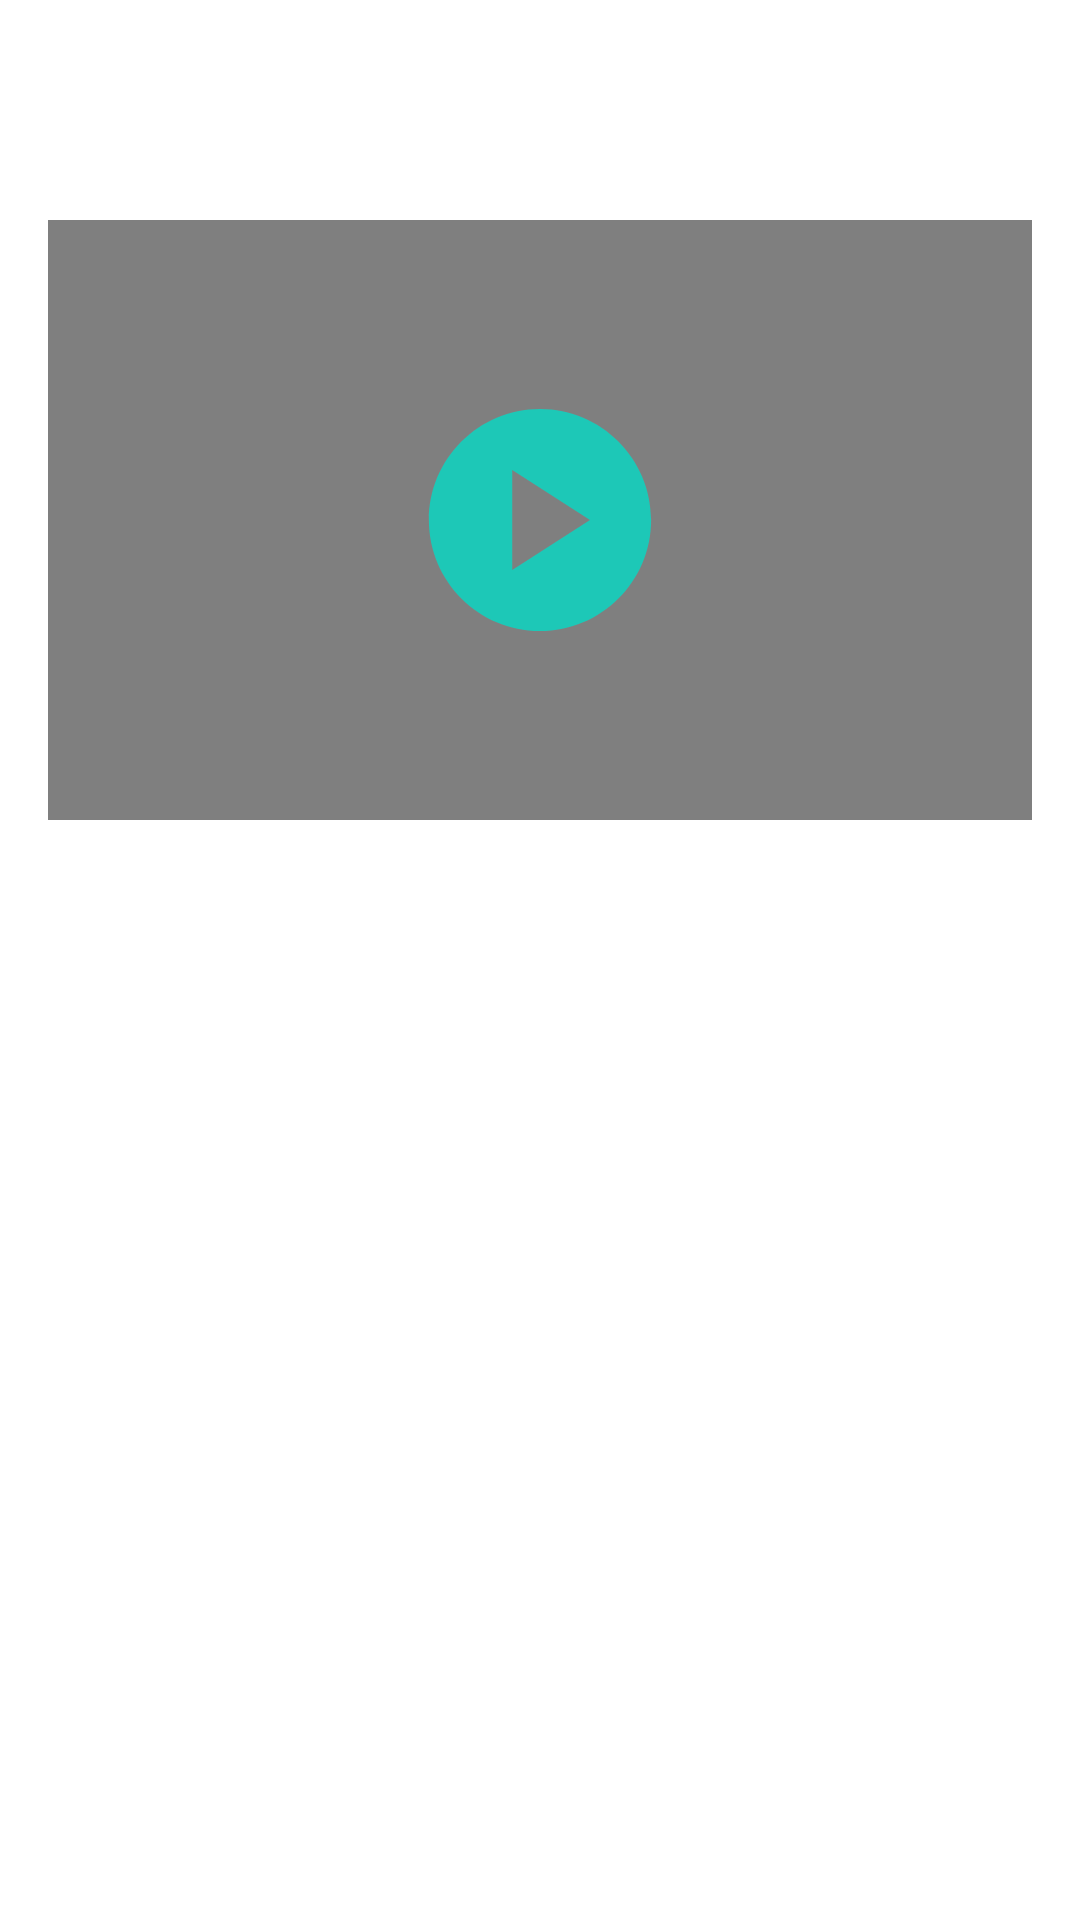

The Android layout XML behind this screen, and the referenced resources:
<!-- AndroidManifest.xml: application theme Theme.Music_Now -->
<!-- res/layout/fragment_video_detail.xml -->
<?xml version="1.0" encoding="utf-8"?>
<androidx.constraintlayout.widget.ConstraintLayout
    xmlns:android="http://schemas.android.com/apk/res/android"
    xmlns:tools="http://schemas.android.com/tools"
    android:layout_width="match_parent"
    android:layout_height="match_parent"
    xmlns:app="http://schemas.android.com/apk/res-auto"
    android:paddingBottom="@dimen/activity_vertical_margin"
    android:paddingLeft="@dimen/activity_horizontal_margin"
    android:paddingRight="@dimen/activity_horizontal_margin"
    android:paddingTop="@dimen/activity_vertical_margin"
    tools:context=".ui.home.VideoDetailFragment">

    <TextView
        android:id="@+id/videoName"
        android:layout_width="match_parent"
        android:layout_height="wrap_content"
        app:layout_constraintTop_toTopOf="parent"
        android:layout_marginTop="20dp"
        android:textAlignment="center"
        android:textStyle="normal|bold"
        android:textColor="@color/purple_500"
        android:textSize="28sp"/>

    <androidx.appcompat.widget.AppCompatImageView
        android:id="@+id/downloadBtn"
        android:layout_width="@dimen/fav_size"
        android:layout_height="@dimen/fav_size"
        app:layout_constraintTop_toBottomOf="@id/videoName"
        app:layout_constraintEnd_toEndOf="@id/videoName"
        android:src="@drawable/ic_download"
        android:adjustViewBounds="true"/>

    <ImageView
        android:id="@+id/favBtn"
        android:layout_width="@dimen/fav_size"
        android:layout_height="@dimen/fav_size"
        app:layout_constraintTop_toTopOf="@id/downloadBtn"
        app:layout_constraintEnd_toStartOf="@id/downloadBtn"
        android:layout_marginEnd="10dp"
        android:src="@drawable/favorite_off"
        android:adjustViewBounds="true"
        android:contentDescription="@string/favorite_button"/>

    <FrameLayout
        android:id="@+id/videoSection"
        android:layout_width="match_parent"
        android:layout_height="@dimen/image_height"
        app:layout_constraintTop_toBottomOf="@id/videoName"
        android:layout_marginTop="@dimen/fav_size">

        <VideoView
            android:id="@+id/videoView"
            android:layout_width="match_parent"
            android:layout_height="match_parent"
            android:layout_gravity="center_horizontal"/>

        <ImageView
            android:id="@+id/startBtn"
            android:layout_width="@dimen/image_button_size"
            android:layout_height="@dimen/image_button_size"
            android:src="@drawable/ic_play"
            android:contentDescription="@string/start_now"
            android:layout_gravity="center"/>

    </FrameLayout>

    <TextView
        android:id="@+id/videoDesc"
        android:layout_width="match_parent"
        android:layout_height="wrap_content"
        app:layout_constraintTop_toBottomOf="@id/videoSection"
        android:layout_marginTop="20dp"
        android:textAlignment="viewStart"
        android:textSize="18sp"/>

</androidx.constraintlayout.widget.ConstraintLayout>
<!-- resources referenced by this layout -->
<resources>
  <color name="purple_500">#FF6200EE</color>
  <dimen name="activity_horizontal_margin">16dp</dimen>
  <dimen name="activity_vertical_margin">16dp</dimen>
  <dimen name="image_button_size">80dp</dimen>
  <dimen name="image_height">200dp</dimen>
  <!-- drawable favorite_off: png bitmap (drawable, 804 bytes) -->
  <!-- drawable ic_download (drawable-anydpi) -->
  <vector xmlns:android="http://schemas.android.com/apk/res/android"
      android:width="24dp"
      android:height="24dp"
      android:viewportWidth="24"
      android:viewportHeight="24"
      android:tint="#000000"
      android:alpha="0.8">
    <group android:scaleX="1.25"
        android:scaleY="1.25"
        android:translateX="-3"
        android:translateY="-3">
      <path
          android:fillColor="@android:color/white"
          android:pathData="M5,20h14v-2H5V20zM19,9h-4V3H9v6H5l7,7L19,9z"/>
    </group>
  </vector>
  <!-- drawable ic_play (drawable-anydpi) -->
  <vector xmlns:android="http://schemas.android.com/apk/res/android"
      android:width="24dp"
      android:height="24dp"
      android:viewportWidth="24"
      android:viewportHeight="24"
      android:tint="#03DAC5"
      android:alpha="0.8">
    <group android:scaleX="1.1111112"
        android:scaleY="1.1111112"
        android:translateX="-1.3333334"
        android:translateY="-1.3333334">
      <path
          android:fillColor="@android:color/white"
          android:pathData="M12,2C6.48,2 2,6.48 2,12s4.48,10 10,10s10,-4.48 10,-10S17.52,2 12,2zM9.5,16.5v-9l7,4.5L9.5,16.5z"/>
    </group>
  </vector>
  <string name="favorite_button">Favorite button</string>
  <string name="start_now">Start Now</string>
  <style name="Theme.Music_Now" parent="Theme.MaterialComponents.DayNight.DarkActionBar">
          
          <item name="colorPrimary">@color/purple_500</item>
          <item name="colorPrimaryVariant">@color/purple_700</item>
          <item name="colorOnPrimary">@color/white</item>
          
          <item name="colorSecondary">@color/teal_200</item>
          <item name="colorSecondaryVariant">@color/teal_700</item>
          <item name="colorOnSecondary">@color/black</item>
          
          <item name="android:statusBarColor" tools:targetApi="l">?attr/colorPrimaryVariant</item>
          
      </style>
  <color name="purple_700">#FF3700B3</color>
  <color name="white">#FFFFFFFF</color>
  <color name="teal_200">#FF03DAC5</color>
  <color name="teal_700">#FF018786</color>
  <color name="black">#FF000000</color>
</resources>
